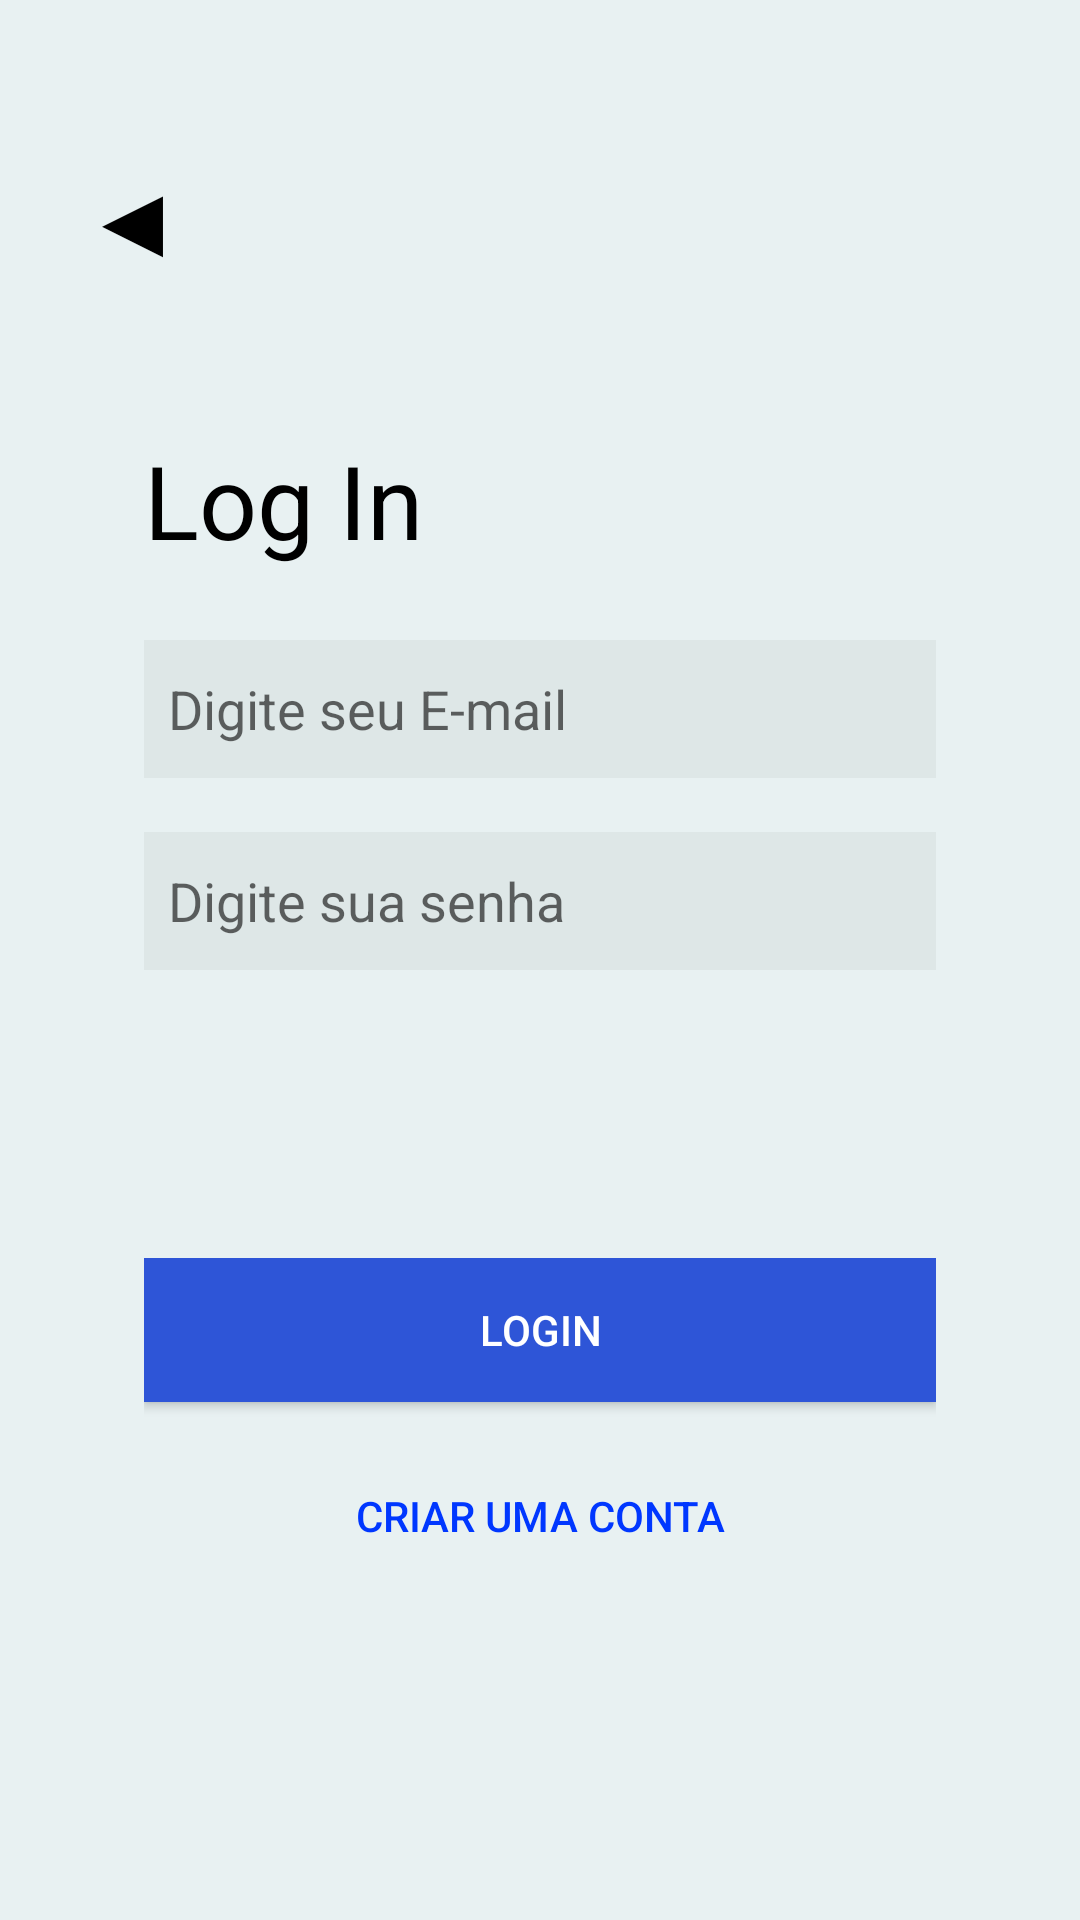

Produce the Android XML layout that renders to this screen, including the resource entries it uses.
<!-- AndroidManifest.xml: application theme Theme.ChargeTech -->
<!-- res/layout/login_layout.xml -->
<?xml version="1.0" encoding="utf-8"?>
<androidx.constraintlayout.widget.ConstraintLayout xmlns:android="http://schemas.android.com/apk/res/android"
    android:layout_width="match_parent"
    android:layout_height="match_parent"
    android:background="#E8F1F2">

    <LinearLayout
        android:layout_width="match_parent"
        android:layout_height="match_parent"
        android:orientation="vertical">

        <LinearLayout
            android:layout_marginTop="48dp"
            android:layout_width="match_parent"
            android:layout_height="wrap_content"
            android:orientation="horizontal">

            <Button
                android:id="@+id/backToHomePage"
                android:layout_width="wrap_content"
                android:layout_height="wrap_content"
                android:background="#00FFFFFF"
                android:text="◀"
                android:textColor="#000000"
                android:textSize="34sp" />
        </LinearLayout>

        <LinearLayout
            android:layout_width="match_parent"
            android:layout_height="wrap_content"
            android:orientation="vertical"
            android:padding="48dp">

            <TextView
                android:id="@+id/textView"
                android:layout_width="match_parent"
                android:layout_height="wrap_content"
                android:layout_marginBottom="24dp"
                android:text="Log In"
                android:textColor="#000000"
                android:textSize="34sp" />

            <EditText
                android:id="@+id/emailField"
                android:layout_width="match_parent"
                android:layout_height="46dp"
                android:layout_marginBottom="18dp"
                android:background="#1A898989"
                android:ems="10"
                android:hint="Digite seu E-mail"
                android:inputType="textEmailAddress"
                android:padding="8dp" />

            <EditText
                android:id="@+id/passwordField"
                android:layout_width="match_parent"
                android:layout_height="46dp"
                android:background="#1A898989"
                android:ems="10"
                android:hint="Digite sua senha"
                android:inputType="textPassword"
                android:padding="8dp" />


        </LinearLayout>

        <LinearLayout
            android:layout_width="match_parent"
            android:layout_height="wrap_content"
            android:orientation="vertical"
            android:padding="48dp">

            <Button
                android:id="@+id/buttonToLogin"
                android:layout_width="match_parent"
                android:layout_height="wrap_content"
                android:layout_marginBottom="14dp"
                android:background="#2E55D7"
                android:text="Login"
                android:textColor="#FFFFFF" />

            <Button
                android:id="@+id/createNewAccountButton"
                android:layout_width="match_parent"
                android:layout_height="wrap_content"
                android:background="#00FFFFFF"
                android:text="Criar uma conta"
                android:textColor="#0037FF" />
        </LinearLayout>
    </LinearLayout>
</androidx.constraintlayout.widget.ConstraintLayout>
<!-- resources referenced by this layout -->
<resources>
  <style name="Theme.ChargeTech" parent="Theme.MaterialComponents.DayNight.DarkActionBar">
          
          <item name="colorPrimary">@color/purple_500</item>
          <item name="colorPrimaryVariant">@color/purple_700</item>
          <item name="colorOnPrimary">@color/white</item>
          
          <item name="colorSecondary">@color/teal_200</item>
          <item name="colorSecondaryVariant">@color/teal_700</item>
          <item name="colorOnSecondary">@color/black</item>
          
          <item name="android:statusBarColor">?attr/colorPrimaryVariant</item>
          
      </style>
  <!-- not gathered from this repository: default colours our renderer supplied (Android Studio template values) -->
  <color name="purple_500">#FF6200EE</color>
  <color name="purple_700">#FF3700B3</color>
  <color name="teal_200">#FF03DAC5</color>
  <color name="teal_700">#FF018786</color>
  <color name="black">#FF000000</color>
  <color name="white">#FFFFFFFF</color>
</resources>
